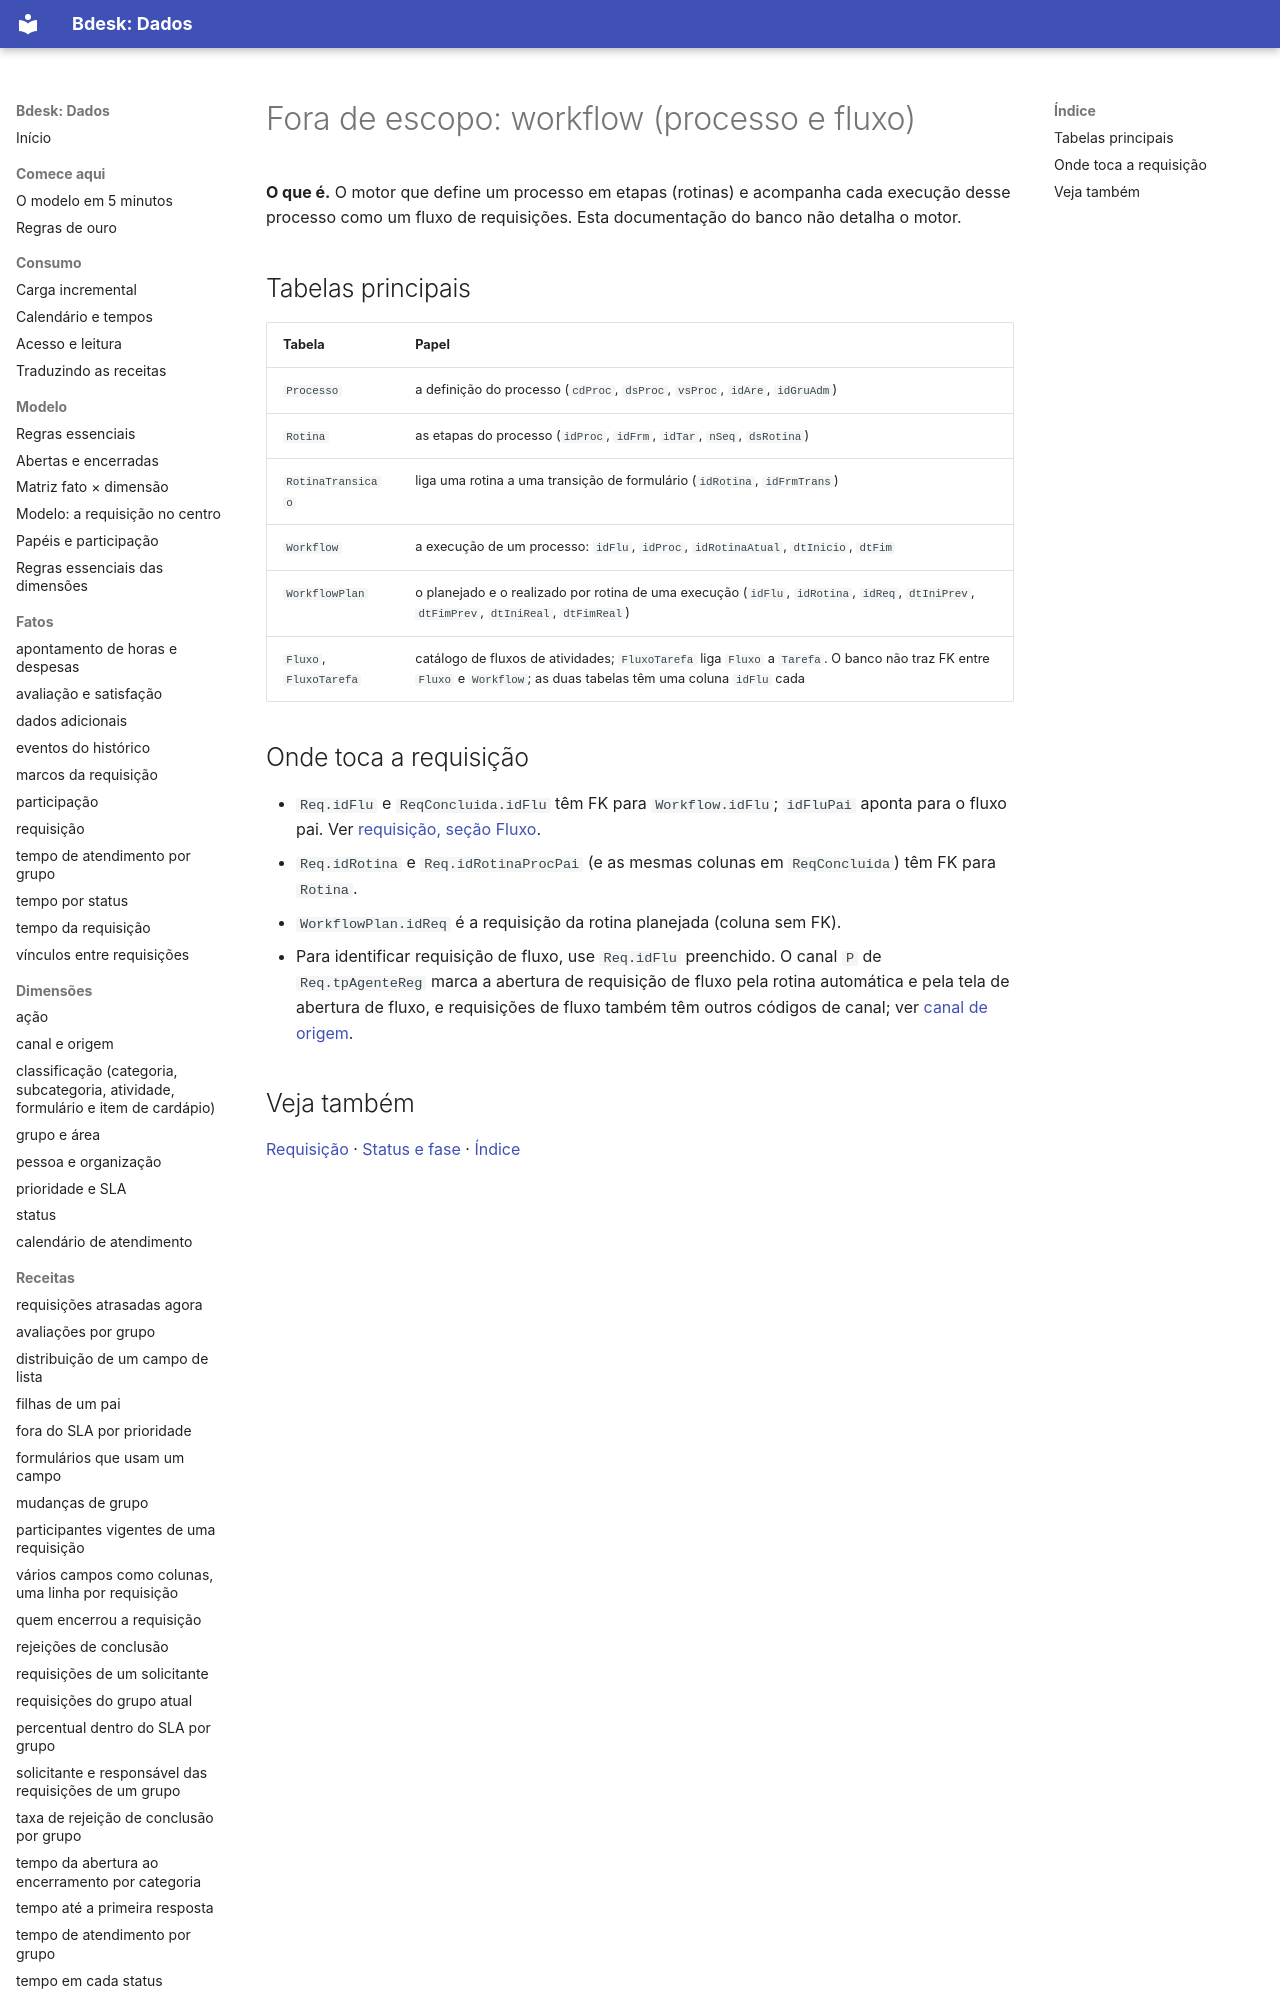

repository: bdeskapp/dados · page: fora-de-escopo/workflow/index.html · generator: mkdocs

---
gerado: sincronizacao
---
# Fora de escopo: workflow (processo e fluxo)


**O que é.** O motor que define um processo em etapas (rotinas) e acompanha cada execução desse processo como um fluxo de requisições. Esta documentação do banco não detalha o motor.

## Tabelas principais

| Tabela | Papel |
|---|---|
| `Processo` | a definição do processo (`cdProc`, `dsProc`, `vsProc`, `idAre`, `idGruAdm`) |
| `Rotina` | as etapas do processo (`idProc`, `idFrm`, `idTar`, `nSeq`, `dsRotina`) |
| `RotinaTransicao` | liga uma rotina a uma transição de formulário (`idRotina`, `idFrmTrans`) |
| `Workflow` | a execução de um processo: `idFlu`, `idProc`, `idRotinaAtual`, `dtInicio`, `dtFim` |
| `WorkflowPlan` | o planejado e o realizado por rotina de uma execução (`idFlu`, `idRotina`, `idReq`, `dtIniPrev`, `dtFimPrev`, `dtIniReal`, `dtFimReal`) |
| `Fluxo`, `FluxoTarefa` | catálogo de fluxos de atividades; `FluxoTarefa` liga `Fluxo` a `Tarefa`. O banco não traz FK entre `Fluxo` e `Workflow`; as duas tabelas têm uma coluna `idFlu` cada |
